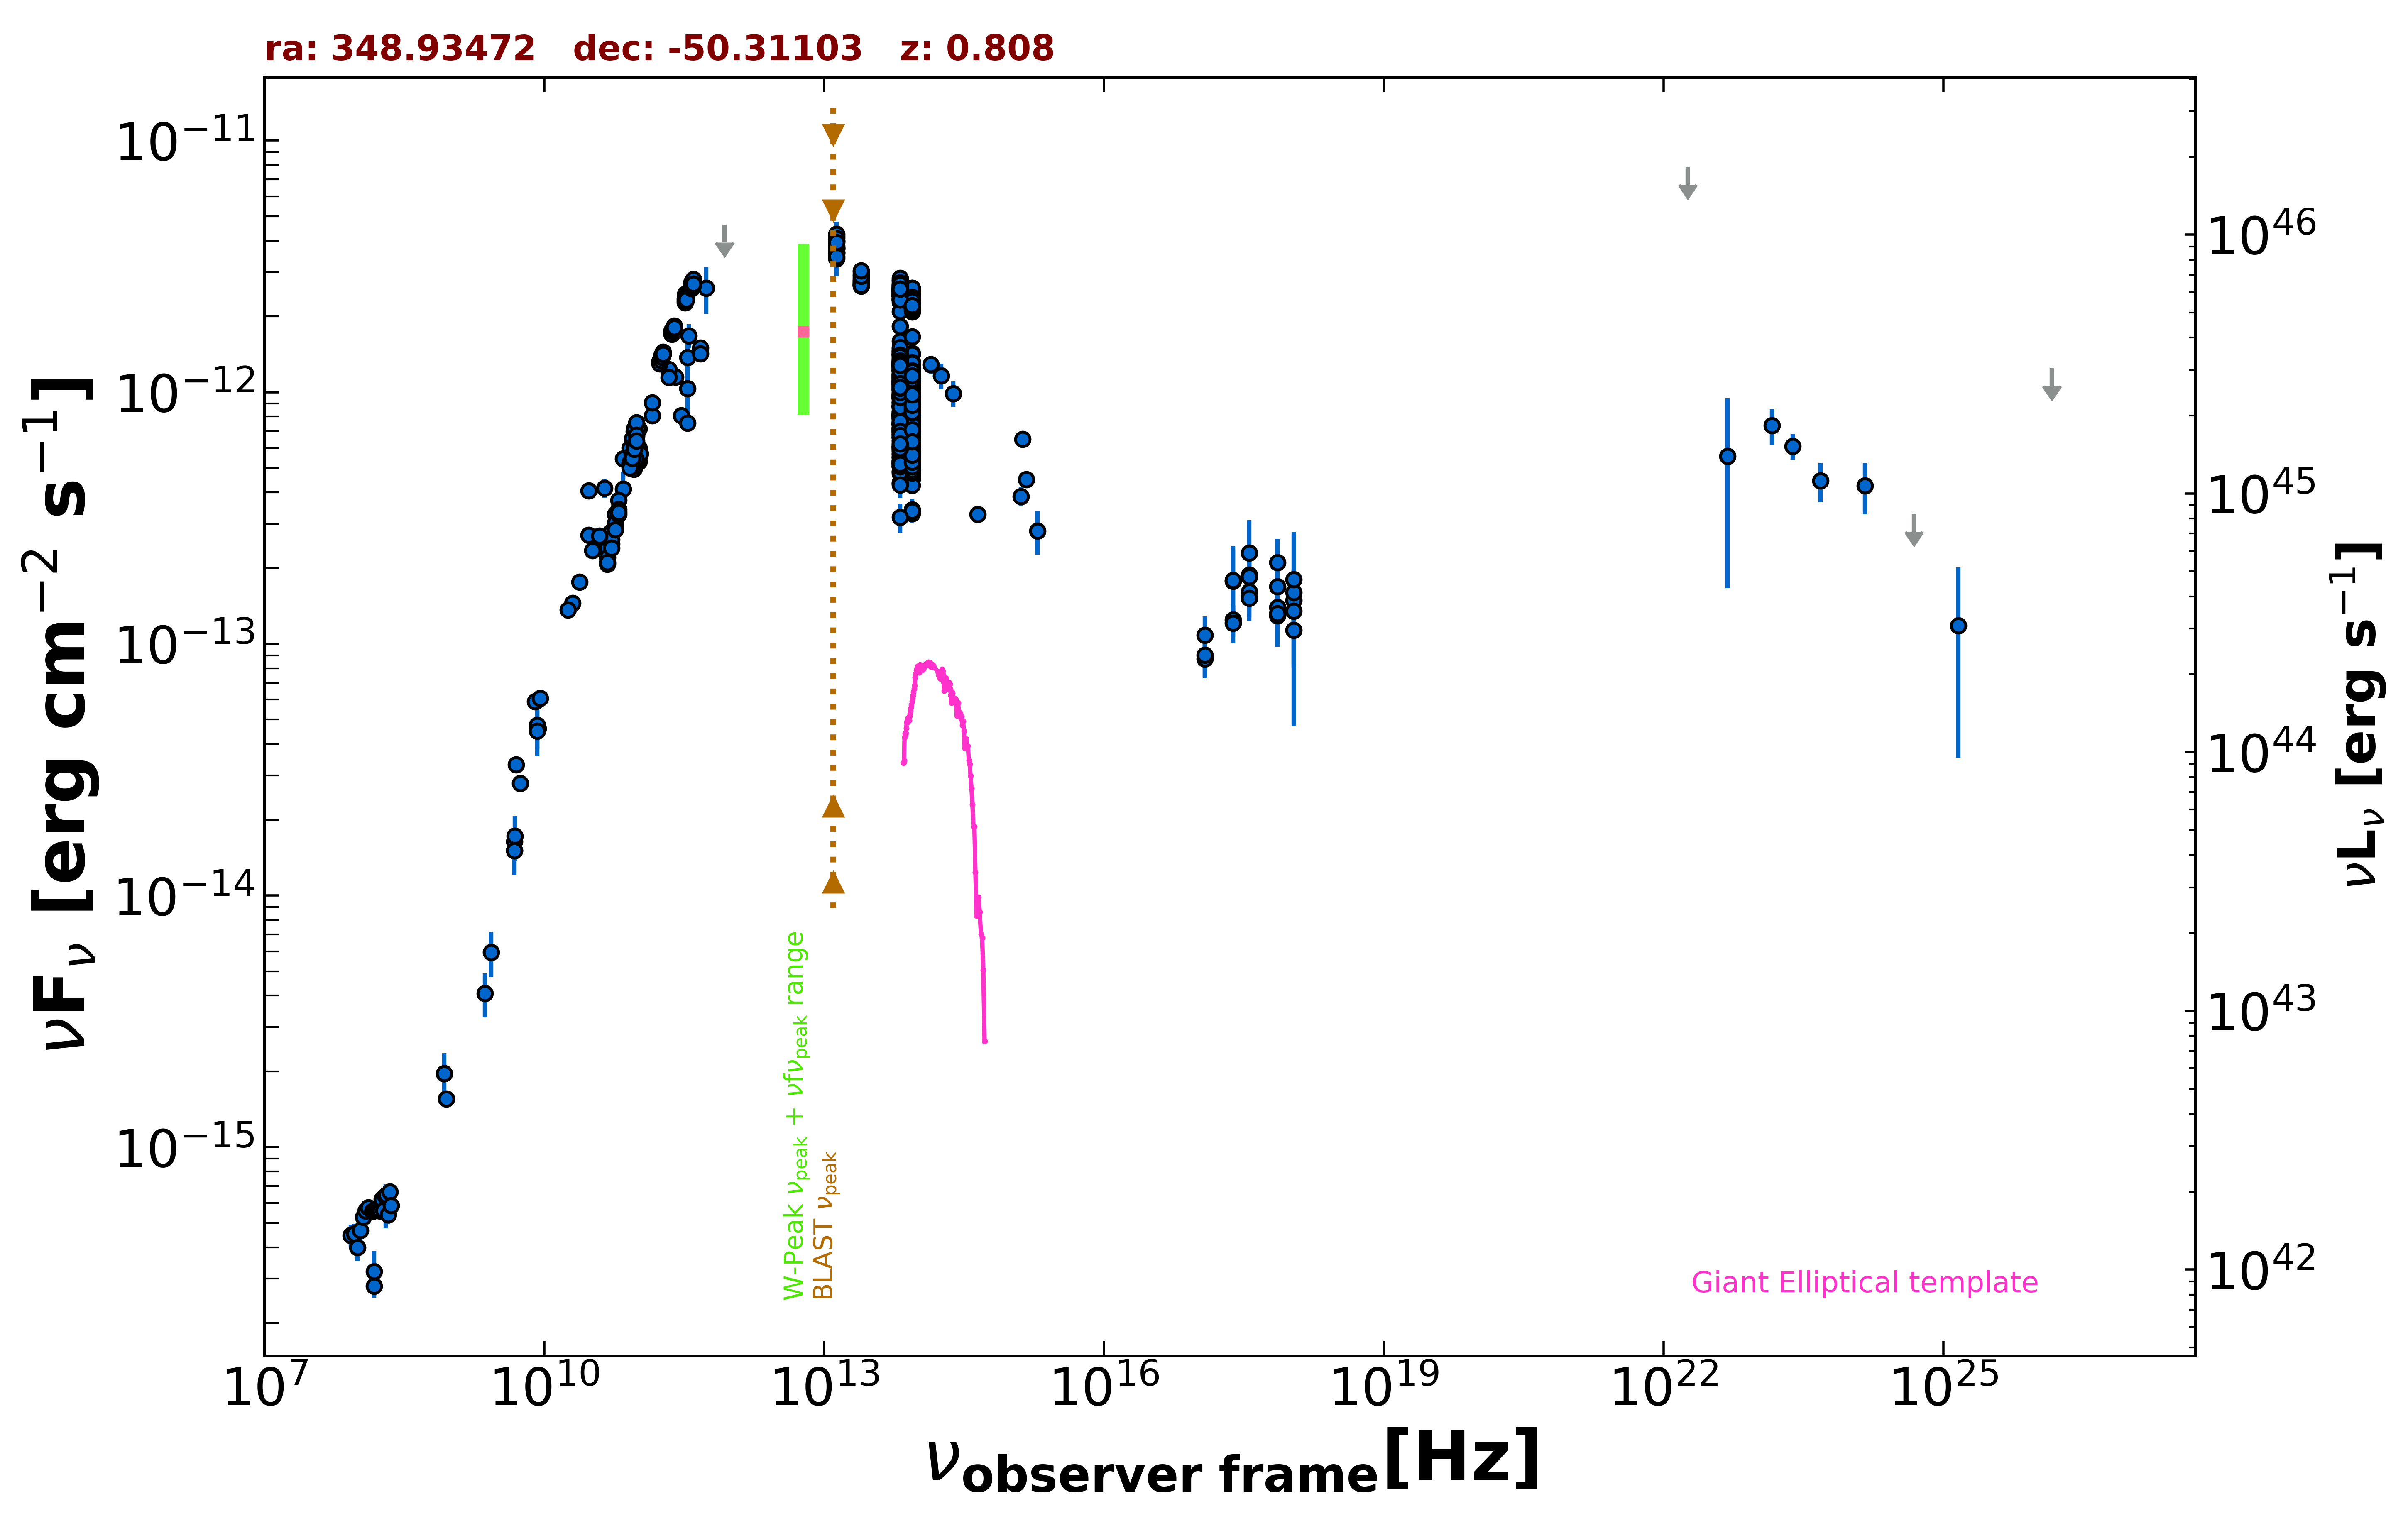

Data behind this chart, as committed beside it:
freq., flux, err_flux, MJD_start, MJD_end, flag, catalog, reference
8.870e+08, 1.553e-15, 1.135e-16, 55000, 55000, , RACS, Hale et al. 2021  PASA  38  e058
8.430e+08, 1.964e-15, 6.000e-17, 55000, 55000, , SUMSS, Manch et al. 2003  MNRAS  342  1117
2.418e+17, 1.244e-13, 1.790e-14, 55097, 58424, , 1OUSX, Giommi et al. in preparation
1.209e+17, 8.719e-14, 1.403e-14, 55097, 58424, , 1OUSX, Giommi et al. in preparation
3.627e+17, 1.615e-13, 2.180e-14, 55097, 58424, , 1OUSX, Giommi et al. in preparation
7.253e+17, 1.395e-13, 1.260e-14, 55097, 58424, , 1OUSX, Giommi et al. in preparation
1.088e+18, 1.488e-13, 2.780e-14, 55097, 58424, , 1OUSX, Giommi et al. in preparation
7.253e+17, 1.688e-13, 1.740e-14, 55000, 55000, , 2SXPS, Evans et al. 2020  ApJS  247  54
1.209e+17, 1.084e-13, 1.991e-14, 55000, 55000, , 2SXPS, Evans et al. 2020  ApJS  247  54
3.627e+17, 1.879e-13, 2.910e-14, 55000, 55000, , 2SXPS, Evans et al. 2020  ApJS  247  54
1.088e+18, 1.601e-13, 3.690e-14, 55000, 55000, , 2SXPS, Evans et al. 2020  ApJS  247  54
1.500e+08, 2.807e-16, 2.835e-17, 55000, 55000, , TGSS150, Intema et al. 2017  A&A  598  A781
5.000e+09, 3.315e-14, 1.650e-15, 55000, 55000, , AT20G, Murphy et al. 2010  MNRAS  402  2403
8.000e+09, 5.896e-14, 2.960e-15, 55000, 55000, , AT20G, Murphy et al. 2010  MNRAS  402  2403
2.000e+10, 1.452e-13, 7.200e-15, 55000, 55000, , AT20G, Murphy et al. 2010  MNRAS  402  2403
4.800e+09, 1.507e-14, 3.850e-16, 55000, 55000, , ATPMN, McConnell et al. 2012  MNRAS  422  1527
8.600e+09, 4.610e-14, 2.235e-15, 55000, 55000, , ATPMN, McConnell et al. 2012  MNRAS  422  1527
8.400e+09, 4.736e-14, 0.000e+00, 55000, 55000, , CRATES, Healey et al. 2007  ApJS  171  61
4.800e+09, 1.637e-14, 9.100e-16, 55000, 55000, , PMN, Griffith et al. 1993-1996  VizieR  VIII/…
2.550e+11, 1.147e-12, 5.100e-14, 56101, 56101, , ALMA, Bonato et al. 2019  MNRAS  485  1188
1.035e+11, 5.692e-13, 5.175e-14, 56656, 56656, , ALMA, Bonato et al. 2019  MNRAS  485  1188
9.146e+10, 4.939e-13, 2.745e-14, 56656, 56656, , ALMA, Bonato et al. 2019  MNRAS  485  1188
3.435e+11, 1.374e-12, 3.430e-13, 57450, 57450, , ALMA, Bonato et al. 2019  MNRAS  485  1188
9.150e+10, 6.954e-13, 3.660e-14, 57450, 57450, , ALMA, Bonato et al. 2019  MNRAS  485  1188
1.035e+11, 7.141e-13, 4.140e-14, 57450, 57450, , ALMA, Bonato et al. 2019  MNRAS  485  1188
4.702e+11, 1.496e-12, 7.500e-14, 57554, 57554, , ALMA, Bonato et al. 2019  MNRAS  485  1188
4.702e+11, 1.422e-12, 7.100e-14, 57610, 57610, , ALMA, Bonato et al. 2019  MNRAS  485  1188
1.035e+11, 6.003e-13, 6.210e-14, 57677, 57677, , ALMA, Bonato et al. 2019  MNRAS  485  1188
3.435e+11, 1.031e-12, 2.063e-13, 57677, 57677, , ALMA, Bonato et al. 2019  MNRAS  485  1188
9.150e+10, 5.765e-13, 5.490e-14, 57677, 57677, , ALMA, Bonato et al. 2019  MNRAS  485  1188
2.959e+11, 8.079e-13, 4.025e-14, 57689, 57689, , ALMA, Bonato et al. 2019  MNRAS  485  1188
3.435e+11, 7.523e-13, 3.775e-14, 57701, 57701, , ALMA, Bonato et al. 2019  MNRAS  485  1188
9.150e+10, 5.087e-13, 2.565e-14, 57701, 57701, , ALMA, Bonato et al. 2019  MNRAS  485  1188
1.035e+11, 5.299e-13, 2.690e-14, 57701, 57701, , ALMA, Bonato et al. 2019  MNRAS  485  1188
9.195e+10, 5.093e-13, 2.545e-14, 57820, 57820, , ALMA, Bonato et al. 2019  MNRAS  485  1188
1.032e+11, 5.519e-13, 2.755e-14, 57827, 57827, , ALMA, Bonato et al. 2019  MNRAS  485  1188
9.945e+10, 5.368e-13, 2.685e-14, 57827, 57827, , ALMA, Bonato et al. 2019  MNRAS  485  1188
1.069e+11, 5.694e-13, 2.845e-14, 57827, 57827, , ALMA, Bonato et al. 2019  MNRAS  485  1188
9.570e+10, 5.445e-13, 2.725e-14, 57843, 57843, , ALMA, Bonato et al. 2019  MNRAS  485  1188
1.430e+11, 8.076e-13, 5.225e-14, 55000, 55000, , PCCS2143, GHz The Planck Collaboration 2018  A&A  …
2.170e+11, 1.228e-12, 5.800e-14, 55000, 55000, , PCCS2217, GHz The Planck Collaboration 2018  A&A  …
3.000e+10, 4.061e-13, 1.705e-14, 55000, 55000, , PCCS2, 30 GHz The Planck Collaboration 2018  A&…
7.000e+10, 4.115e-13, 7.200e-14, 55000, 55000, , PCCS2, 70 GHz The Planck Collaboration 2018  A&…
3.000e+10, 2.700e-13, 1.840e-14, 55000, 55000, , PCNT, The Planck Collaboration 2018  A&A  619 …
4.400e+10, 4.155e-13, 3.700e-14, 55000, 55000, , PCNT, The Planck Collaboration 2018  A&A  619 …
7.000e+10, 5.439e-13, 3.735e-14, 55000, 55000, , PCNT, The Planck Collaboration 2018  A&A  619 …
1.000e+11, 7.228e-13, 2.360e-14, 55000, 55000, , PCNT, The Planck Collaboration 2018  A&A  619 …
1.430e+11, 9.094e-13, 3.960e-14, 55000, 55000, , PCNT, The Planck Collaboration 2018  A&A  619 …
2.170e+11, 1.146e-12, 7.500e-14, 55000, 55000, , PCNT, The Planck Collaboration 2018  A&A  619 …
3.530e+11, 1.676e-12, 1.825e-13, 55000, 55000, , PCNT, The Planck Collaboration 2018  A&A  619 …
5.450e+11, 2.591e-12, 5.475e-13, 55000, 55000, , PCNT, The Planck Collaboration 2018  A&A  619 …
8.570e+11, 4.625e-12, 0.000e+00, 55000, 55000, UL, PCNT, The Planck Collaboration 2018  A&A  619 …
1.389e+14, 1.287e-12, 1.055e-13, 55000, 55000, , 2MASS, Skrutskie et al. 2006  AJ  131  1163
1.804e+14, 1.163e-12, 1.350e-13, 55000, 55000, , 2MASS, Skrutskie et al. 2006  AJ  131  1163
2.427e+14, 9.882e-13, 1.142e-13, 55000, 55000, , 2MASS, Skrutskie et al. 2006  AJ  131  1163
8.817e+13, 1.266e-12, 3.500e-15, 55000, 55000, , UNWISE, Schlafly et al. 2019  ApJS  240  30
6.517e+13, 1.468e-12, 5.500e-15, 55000, 55000, , UNWISE, Schlafly et al. 2019  ApJS  240  30
8.817e+13, 2.262e-12, 4.800e-14, 55000, 55000, , WISE, Wright et al. 2010  AJ  140  1868
6.517e+13, 2.463e-12, 4.750e-14, 55000, 55000, , WISE, Wright et al. 2010  AJ  140  1868
2.498e+13, 2.772e-12, 6.350e-14, 55000, 55000, , WISE, Wright et al. 2010  AJ  140  1868
... 815 more rows
